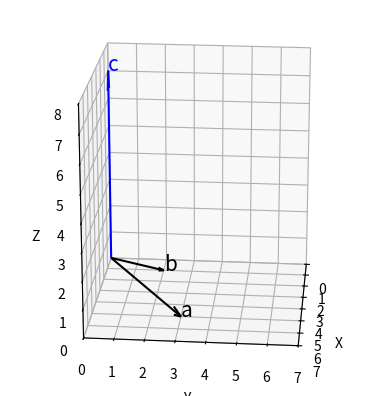

Recreate this plot in Python.
import numpy as np
import matplotlib.pyplot as plt
from mpl_toolkits.mplot3d import Axes3D


a = np.array([5, 3, 0])
b = np.array([1, 2, 0])


# 벡터 a와 b의 외적을 계산합니다
c = np.cross(a, b)


fig = plt.figure() 
ax = fig.add_subplot(1, 1, 1, projection='3d')


# 벡터 a를 그립니다.
ax.quiver(0, 0, 0, a[0], a[1], a[2], color='black', arrow_length_ratio=0.1)
ax.text( a[0], a[1], a[2], 'a', size=15)

# 벡터 b를 그립니다.
ax.quiver(0, 0, 0, b[0], b[1], b[2], color='black', arrow_length_ratio=0.1)
ax.text( b[0], b[1], b[2], 'b', size=15)

# 벡터 a와 b의 외적을 그립니다.
ax.quiver(0, 0, 0, c[0], c[1], c[2], color='blue', arrow_length_ratio=0.1)
ax.text( c[0], c[1], c[2], 'c', size=15, color='blue')


ax.set_xlim(0, 7)
ax.set_ylim(0, 7)
ax.set_zlim(0, 8)
ax.set_xlabel('X')
ax.set_ylabel('Y')
ax.set_zlabel('Z')
ax.view_init(elev=20., azim=5)
ax.grid()
ax.set_axisbelow(True)
ax.set_aspect('equal', adjustable='box')


plt.show()
